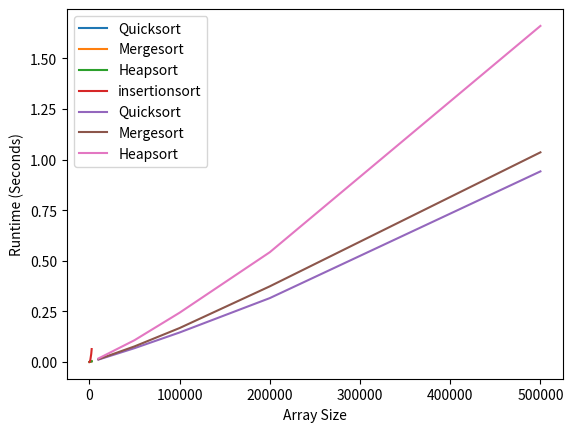

Reproduce this figure in Python.
import time
import random
import matplotlib.pyplot as plt


def quicksort(arr):
    if len(arr) <= 1:
        return arr
    pivot = arr[0]
    left = [x for x in arr[1:] if x < pivot]
    right = [x for x in arr[1:] if x >= pivot]
    return quicksort(left) + [pivot] + quicksort(right)

def mergesort(arr):
    if len(arr) <= 1:
        return arr
    mid = len(arr) // 2
    left = mergesort(arr[:mid])
    right = mergesort(arr[mid:])
    result = []
    i, j = 0, 0
    while i < len(left) and j < len(right):
        if left[i] < right[j]:
            result.append(left[i])
            i += 1
        else:
            result.append(right[j])
            j += 1
    result += left[i:]
    result += right[j:]
    return result

def heapify(arr, n, i):
    largest = i
    left = 2*i + 1
    right = 2*i + 2
    if left < n and arr[left] > arr[largest]:
        largest = left
    if right < n and arr[right] > arr[largest]:
        largest = right
    if largest != i:
        arr[i], arr[largest] = arr[largest], arr[i]
        heapify(arr, n, largest)

def heapsort(arr):
    n = len(arr)
    for i in range(n//2 - 1, -1, -1):
        heapify(arr, n, i)
    for i in range(n-1, 0, -1):
        arr[i], arr[0] = arr[0], arr[i]
        heapify(arr, i, 0)
    return arr

def insertionsort(arr):
    for i in range(1, len(arr)):
        key = arr[i]
        j = i - 1
        while j >= 0 and key < arr[j]:
            arr[j + 1] = arr[j]
            j -= 1
        arr[j + 1] = key

# Generate random arrays to sort
sizes = [10000, 50000, 100000, 200000, 500000]
sizes1 = [100, 500, 1000, 2000, 2500]
arrays = {}
for size in sizes:
    arrays[size] = [random.randint(1, size) for _ in range(size)]

for size in sizes1:
    arrays[size] = [random.randint(1, size) for _ in range(size)]
# Sort the arrays with each algorithm and record the runtimes
quicksort_times = []
mergesort_times = []
heapsort_times = []
insertionsort_times = []

for size in sizes1:
    array = arrays[size]
    start_time = time.time()
    quicksort(array.copy())
    end_time = time.time()
    quicksort_times.append(end_time - start_time)

    array = arrays[size]
    start_time = time.time()
    mergesort(array.copy())
    end_time = time.time()
    mergesort_times.append(end_time - start_time)

    array = arrays[size]
    start_time = time.time()
    heapsort(array.copy())
    end_time = time.time()
    heapsort_times.append(end_time - start_time)

    array = arrays[size]
    start_time = time.time()
    insertionsort(array.copy())
    end_time = time.time()
    insertionsort_times.append(end_time - start_time)


plt.plot(sizes1, quicksort_times, label="Quicksort")
plt.plot(sizes1, mergesort_times, label="Mergesort")
plt.plot(sizes1, heapsort_times, label="Heapsort")
plt.plot(sizes1, insertionsort_times, label="insertionsort")
plt.xlabel("Array Size")
plt.ylabel("Runtime (Seconds)")
plt.legend()
plt.show()

for size in sizes1:
    arrays[size] = [random.randint(1, size) for _ in range(size)]

quicksort_times = []
mergesort_times = []
heapsort_times = []

for size in sizes:
    array = arrays[size]
    start_time = time.time()
    quicksort(array.copy())
    end_time = time.time()
    quicksort_times.append(end_time - start_time)

    array = arrays[size]
    start_time = time.time()
    mergesort(array.copy())
    end_time = time.time()
    mergesort_times.append(end_time - start_time)

    array = arrays[size]
    start_time = time.time()
    heapsort(array.copy())
    end_time = time.time()
    heapsort_times.append(end_time - start_time)

plt.plot(sizes, quicksort_times, label="Quicksort")
plt.plot(sizes, mergesort_times, label="Mergesort")
plt.plot(sizes, heapsort_times, label="Heapsort")
plt.xlabel("Array Size")
plt.ylabel("Runtime (Seconds)")
plt.legend()
plt.show()
